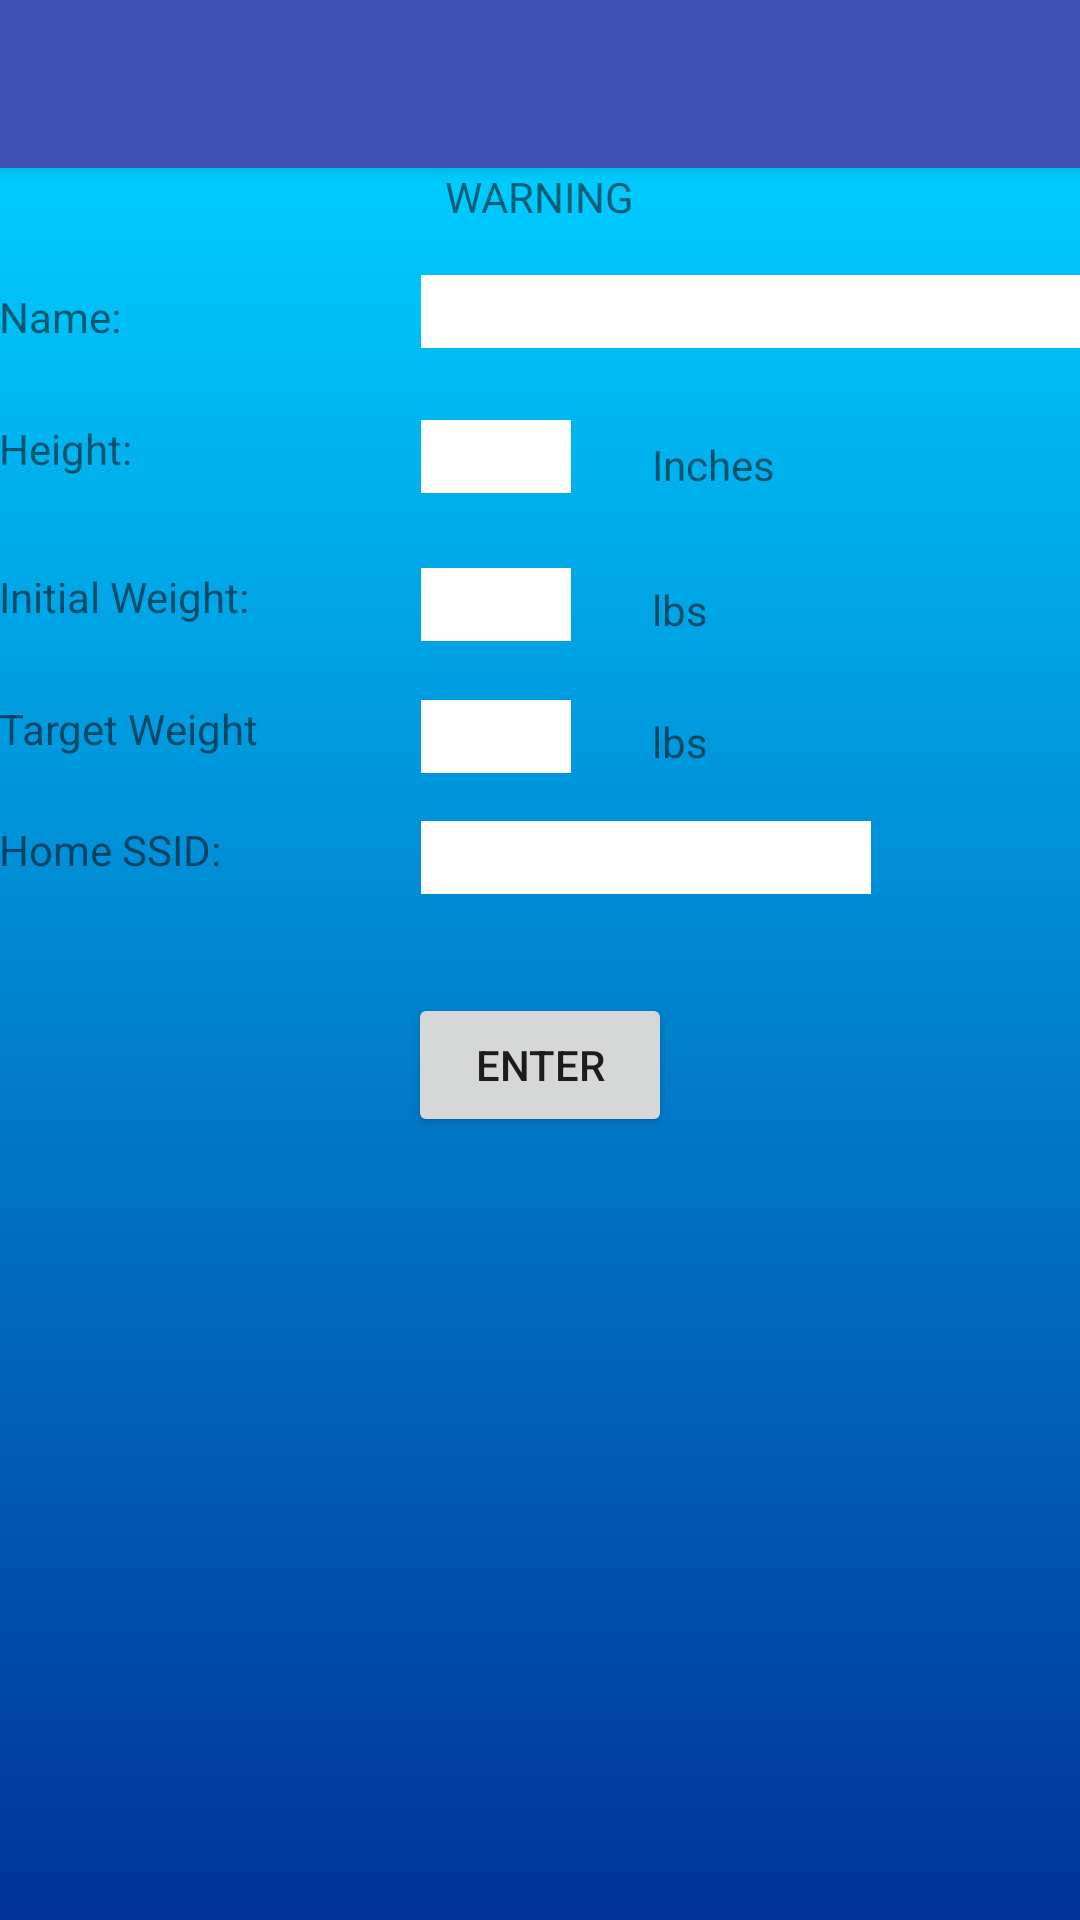

Android layout source for this screen:
<!-- AndroidManifest.xml: activity theme AppTheme.NoActionBar -->
<!-- res/layout/activity_personal_data.xml -->
<?xml version="1.0" encoding="utf-8"?>
<android.support.design.widget.CoordinatorLayout xmlns:android="http://schemas.android.com/apk/res/android"
    xmlns:app="http://schemas.android.com/apk/res-auto"
    xmlns:tools="http://schemas.android.com/tools"
    android:layout_width="match_parent"
    android:layout_height="match_parent"
    android:fitsSystemWindows="true"
    tools:context="diet.diet.PersonalDataActivity">

    <android.support.design.widget.AppBarLayout
        android:layout_width="match_parent"
        android:layout_height="wrap_content"
        android:theme="@style/AppTheme.AppBarOverlay">

        <android.support.v7.widget.Toolbar
            android:id="@+id/toolbar"
            android:layout_width="match_parent"
            android:layout_height="?attr/actionBarSize"
            android:background="?attr/colorPrimary"
            app:popupTheme="@style/AppTheme.PopupOverlay" />

    </android.support.design.widget.AppBarLayout>

    <include layout="@layout/content_personal_data" />

</android.support.design.widget.CoordinatorLayout>
<!-- res/layout/content_personal_data.xml (included above) -->
<?xml version="1.0" encoding="utf-8"?>
<RelativeLayout xmlns:android="http://schemas.android.com/apk/res/android"
    xmlns:app="http://schemas.android.com/apk/res-auto"
    xmlns:tools="http://schemas.android.com/tools"
    android:id="@+id/content_personal_data"
    android:layout_width="match_parent"
    android:layout_height="match_parent"
    android:background="@drawable/main_gradient"
    android:paddingBottom="@dimen/activity_vertical_margin"
    android:paddingLeft="@dimen/activity_horizontal_margin"
    android:paddingRight="@dimen/activity_horizontal_margin"
    android:paddingTop="@dimen/activity_vertical_margin"
    app:layout_behavior="@string/appbar_scrolling_view_behavior"
    tools:context="diet.diet.PersonalDataActivity"
    tools:showIn="@layout/activity_personal_data">

    <TextView
        android:text="Name:"
        android:layout_width="wrap_content"
        android:layout_height="wrap_content"
        android:layout_marginTop="40dp"
        android:ems="10"
        android:width="50dp"
        android:id="@+id/tv_Name" />

    <EditText
        android:layout_width="wrap_content"
        android:layout_height="wrap_content"
        android:width="220dp"
        android:inputType="textCapWords|textPersonName"
        android:ems="10"
        android:id="@+id/et_Name"
        android:layout_alignBaseline="@+id/tv_Name"
        android:layout_alignBottom="@+id/tv_Name"
        android:layout_alignParentEnd="true"
        android:background="@android:color/white" />

    <TextView
        android:text="Height:"
        android:layout_width="wrap_content"
        android:layout_height="wrap_content"
        android:layout_marginTop="24dp"
        android:id="@+id/tv_Height"
        android:layout_below="@+id/et_Name" />

    <EditText
        android:layout_width="wrap_content"
        android:layout_height="wrap_content"
        android:inputType="numberDecimal"
        android:ems="10"
        android:id="@+id/et_Height"
        android:background="@android:color/white"
        android:width="50dp"
        android:layout_alignTop="@+id/tv_Height"
        android:layout_alignStart="@+id/et_Name" />

    <TextView
        android:layout_width="wrap_content"
        android:layout_height="wrap_content"
        android:layout_marginStart="77dp"
        android:id="@+id/tv_Inches"
        android:text="Inches"
        android:layout_alignStart="@+id/et_Name"
        android:layout_alignBottom="@+id/et_Height" />

    <TextView
        android:text="Initial Weight:"
        android:layout_width="wrap_content"
        android:layout_height="wrap_content"
        android:layout_below="@+id/et_Height"
        android:layout_alignParentStart="true"
        android:layout_marginTop="25dp"
        android:id="@+id/tv_InitialWeight" />

    <EditText
        android:layout_width="wrap_content"
        android:layout_height="wrap_content"
        android:inputType="numberDecimal"
        android:width="50dp"
        android:ems="10"
        android:id="@+id/et_InitialWeight"
        android:background="@android:color/white"
        android:layout_alignTop="@+id/tv_InitialWeight"
        android:layout_alignStart="@+id/et_Height" />

    <TextView
        android:text="lbs"
        android:layout_width="wrap_content"
        android:layout_height="wrap_content"
        android:id="@+id/tv_InitialLbs"
        android:layout_alignBaseline="@+id/et_InitialWeight"
        android:layout_alignBottom="@+id/et_InitialWeight"
        android:layout_alignStart="@+id/tv_Inches" />

    <TextView
        android:text="Target Weight"
        android:layout_width="wrap_content"
        android:layout_height="wrap_content"
        android:layout_below="@+id/tv_InitialWeight"
        android:layout_alignParentStart="true"
        android:layout_marginTop="25dp"
        android:id="@+id/tv_TargetWeight" />

    <EditText
        android:layout_width="wrap_content"
        android:layout_height="wrap_content"
        android:inputType="numberDecimal"
        android:width="50dp"
        android:ems="10"
        android:id="@+id/et_TargetWeight"
        android:background="@android:color/white"
        android:layout_alignTop="@+id/tv_TargetWeight"
        android:layout_alignStart="@+id/et_InitialWeight" />

    <TextView
        android:text="lbs"
        android:layout_width="wrap_content"
        android:layout_height="wrap_content"
        android:id="@+id/tv_TargetLbs"
        android:layout_alignBaseline="@+id/et_TargetWeight"
        android:layout_alignBottom="@+id/et_TargetWeight"
        android:layout_alignStart="@+id/tv_Inches" />

    <TextView
        android:layout_width="wrap_content"
        android:layout_height="wrap_content"
        android:layout_alignParentTop="true"
        android:layout_centerHorizontal="true"
        android:id="@+id/tv_Warning"
        tools:foreground="?android:attr/colorControlActivated"
        android:text="WARNING" />

    <TextView
        android:text="Home SSID:"
        android:layout_width="wrap_content"
        android:layout_height="wrap_content"
        android:layout_below="@+id/et_TargetWeight"
        android:layout_alignParentStart="true"
        android:layout_marginTop="16dp"
        android:id="@+id/tv_SSID" />

    <EditText
        android:layout_width="wrap_content"
        android:layout_height="wrap_content"
        android:inputType="textPersonName"
        android:width="150dp"
        android:ems="10"
        android:id="@+id/et_SSID"
        android:background="@android:color/white"
        android:layout_alignStart="@+id/et_TargetWeight"
        android:layout_alignTop="@+id/tv_SSID" />

    <Button
        android:text="Enter"
        android:layout_width="wrap_content"
        android:layout_height="wrap_content"
        android:layout_below="@+id/et_SSID"
        android:layout_centerHorizontal="true"
        android:layout_marginTop="33dp"
        android:id="@+id/btn_Enter" />
    />

</RelativeLayout>
<!-- resources referenced by this layout -->
<resources>
  <!-- drawable main_gradient (drawable) -->
  <?xml version="1.0" encoding="utf-8"?>
  <selector xmlns:android="http://schemas.android.com/apk/res/android">
      <item>
          <shape>
              <gradient
                  android:angle="90"
                  android:startColor="#FF003399"
                  android:endColor="#FF00CCFF"
                  android:type="linear" />
          </shape>
      </item></selector>
  <style name="AppTheme.AppBarOverlay" parent="ThemeOverlay.AppCompat.Dark.ActionBar" />
  <style name="AppTheme.PopupOverlay" parent="ThemeOverlay.AppCompat.Light" />
  <style name="AppTheme.NoActionBar">
          <item name="windowActionBar">false</item>
          <item name="windowNoTitle">true</item>
      </style>
</resources>
